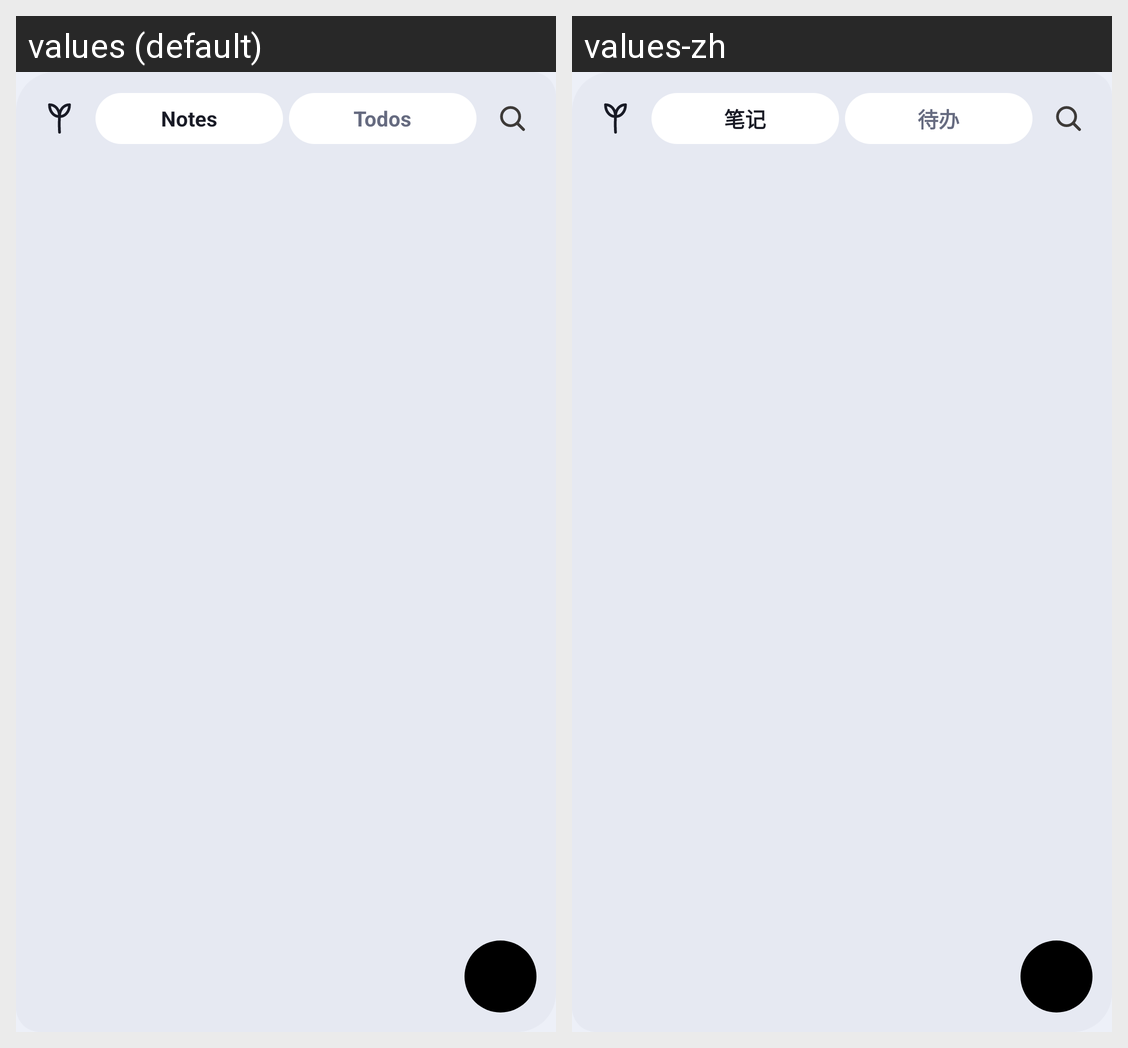

For this localized Android screen grid, give each drawn string resource with its value in every locale shown.
Android screen res/layout/widget_bitsay.xml rendered under 2 locales, left to right: values (default), values-zh. Device: Nexus 5 (rendered at 1080×1920; each locale shown at half size, 540×960, under a caption strip naming it); theme Theme.BitSay.
Strings drawn on this screen, with the default value and each locale's value (text and hints the layout hard-codes, and strings that could not be matched under every locale, appear in the picture but are not listed):

tab_notes
  values: Notes
  values-zh: 笔记

tab_todos
  values: Todos
  values-zh: 待办
